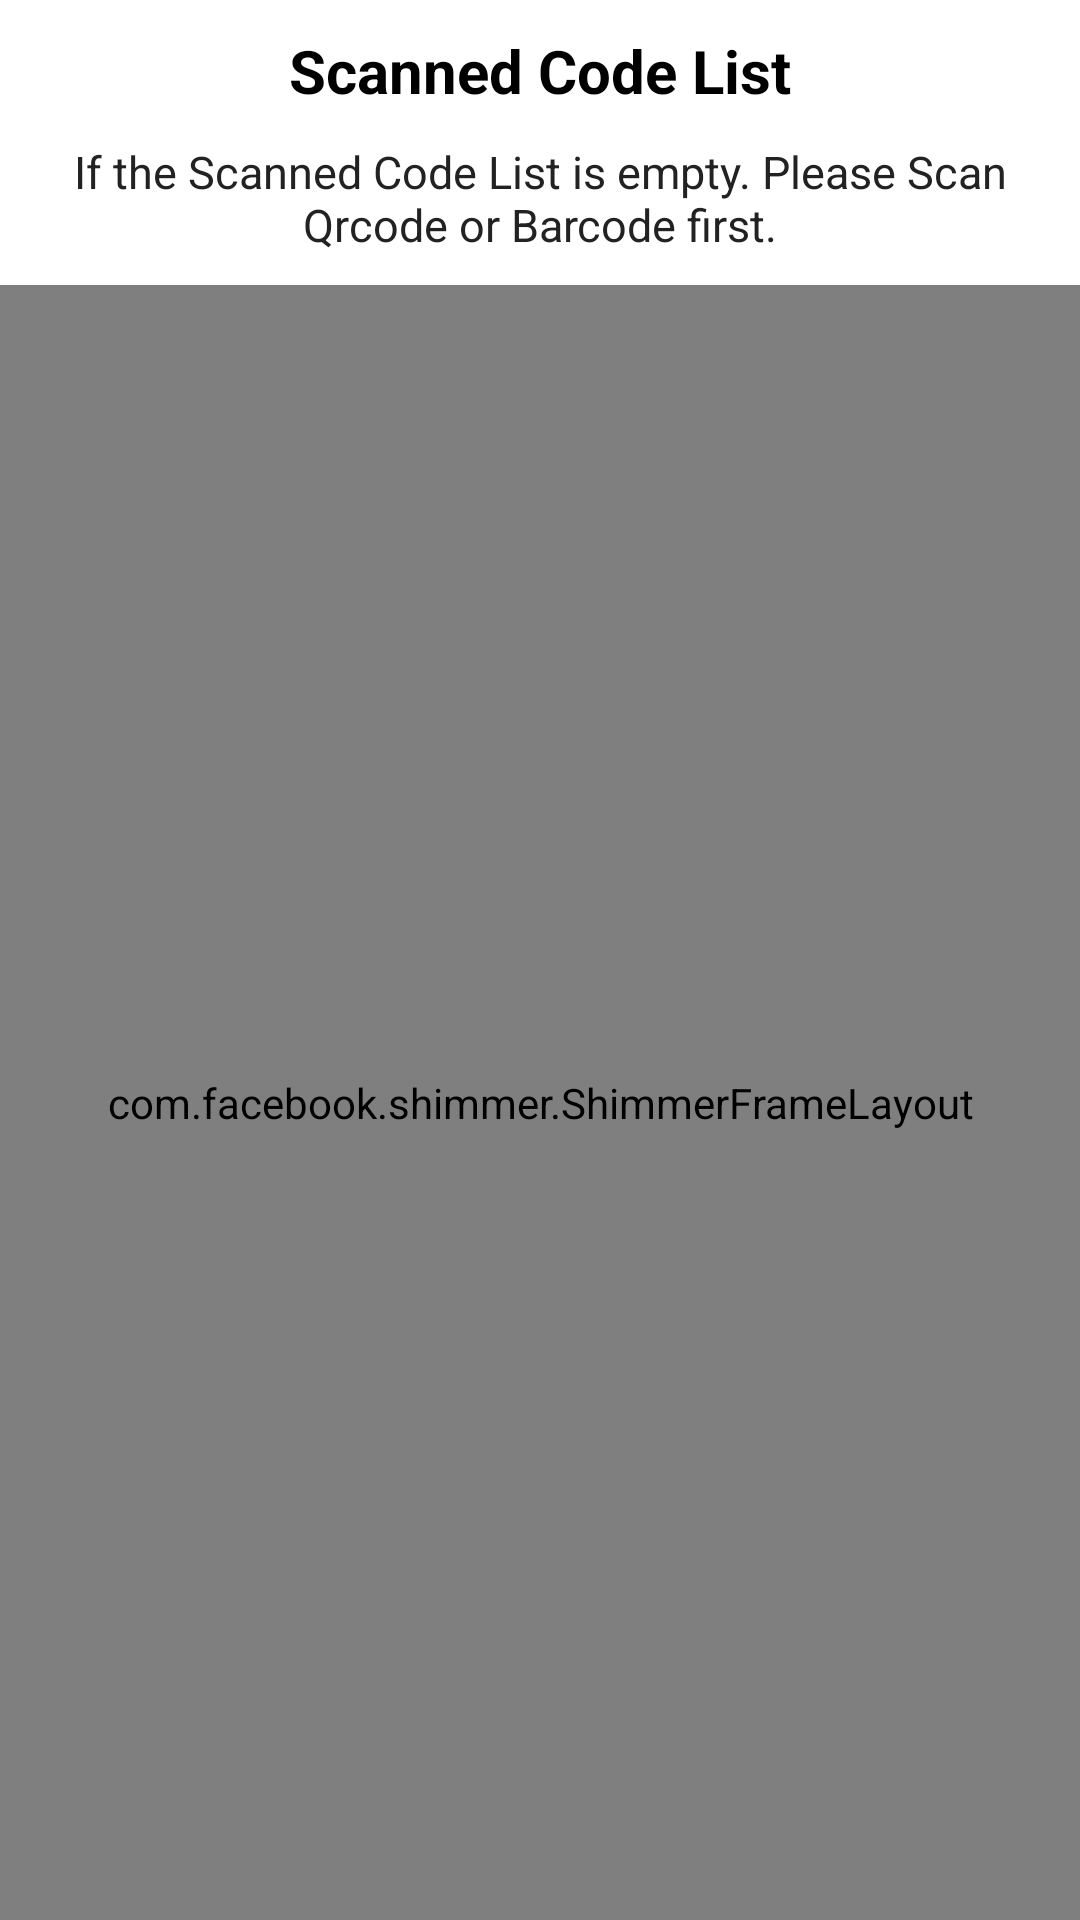

Here is an Android app screen rendered from its layout file. Give the layout XML and the strings, colors and styles it references.
<!-- AndroidManifest.xml: application theme Theme.QrScanApi -->
<!-- res/layout/activity_scaned_list.xml -->
<?xml version="1.0" encoding="utf-8"?>
<RelativeLayout xmlns:android="http://schemas.android.com/apk/res/android"
    xmlns:app="http://schemas.android.com/apk/res-auto"
    xmlns:tools="http://schemas.android.com/tools"
    android:id="@+id/main"
    android:layout_width="match_parent"
    android:layout_height="match_parent"
    android:background="@color/white"
    tools:context=".activity.ScannedListActivity">

    <LinearLayout
        android:layout_width="match_parent"
        android:layout_height="wrap_content"
        android:id="@+id/text_layout"
        android:layout_marginTop="10dp"
        android:orientation="vertical">

        <TextView
            android:layout_width="match_parent"
            android:layout_height="wrap_content"
            android:textSize="20sp"
            android:textColor="@color/black"
            android:textAlignment="center"
            android:textStyle="bold"
            android:text="@string/scanned_code_list_text"/>

        <TextView
            android:layout_width="match_parent"
            android:layout_height="wrap_content"
            android:textSize="15sp"
            android:textColor="#222222"
            android:layout_marginTop="10dp"
            android:textAlignment="center"
            android:text="@string/if_the_scanned_code_list_is_empty_please_scan_qrcode_or_barcode_first_text"/>

    </LinearLayout>

    <androidx.recyclerview.widget.RecyclerView
        android:id="@+id/scan_recyclerview"
        android:layout_width="match_parent"
        android:layout_height="match_parent"
        android:layout_below="@+id/text_layout"
        android:visibility="gone"
        android:paddingBottom="25dp"
        android:layout_marginTop="10dp"
        android:clipToPadding="false"
        app:layoutManager="androidx.recyclerview.widget.LinearLayoutManager" />

    <com.facebook.shimmer.ShimmerFrameLayout
        android:id="@+id/loading_bar"
        android:layout_width="match_parent"
        android:layout_height="match_parent"
        android:layout_marginTop="10dp"
        android:layout_below="@+id/text_layout"
        android:visibility="visible">

        <LinearLayout
            android:layout_width="match_parent"
            android:layout_height="wrap_content"
            android:orientation="vertical">

            <include layout="@layout/item_scan_shimmer" />

            <include layout="@layout/item_scan_shimmer" />

            <include layout="@layout/item_scan_shimmer" />

            <include layout="@layout/item_scan_shimmer" />

            <include layout="@layout/item_scan_shimmer" />

            <include layout="@layout/item_scan_shimmer" />

            <include layout="@layout/item_scan_shimmer" />

        </LinearLayout>

    </com.facebook.shimmer.ShimmerFrameLayout>

</RelativeLayout>
<!-- res/layout/item_scan_shimmer.xml (included above) -->
<?xml version="1.0" encoding="utf-8"?>
<androidx.cardview.widget.CardView xmlns:android="http://schemas.android.com/apk/res/android"
    android:layout_width="match_parent"
    android:layout_height="wrap_content"
    android:layout_margin="5dp"
    android:background="@color/white"
    android:orientation="vertical">

    <LinearLayout
        android:layout_width="match_parent"
        android:layout_height="wrap_content"
        android:orientation="vertical"
        android:layout_margin="10dp">

        <TextView
            android:id="@+id/qrCodeTextView"
            android:layout_width="match_parent"
            android:layout_height="wrap_content"
            android:background="@color/gray"
            android:textSize="16sp"
            android:textStyle="bold" />

        <TextView
            android:id="@+id/idTextView"
            android:layout_width="match_parent"
            android:layout_height="wrap_content"
            android:background="@color/gray"
            android:layout_marginTop="2dp"
            android:textSize="16sp" />

        <TextView
            android:id="@+id/scanTimeTextView"
            android:layout_width="match_parent"
            android:layout_height="wrap_content"
            android:background="@color/gray"
            android:layout_marginTop="2dp"
            android:textSize="16sp" />

        <TextView
            android:id="@+id/typeTextView"
            android:layout_width="match_parent"
            android:layout_height="wrap_content"
            android:background="@color/gray"
            android:layout_marginTop="2dp"
            android:textSize="16sp" />
    </LinearLayout>

</androidx.cardview.widget.CardView>
<!-- resources referenced by this layout -->
<resources>
  <color name="black">#FF000000</color>
  <color name="gray">#00DAC5</color>
  <color name="white">#FFFFFFFF</color>
  <string name="if_the_scanned_code_list_is_empty_please_scan_qrcode_or_barcode_first_text">If the Scanned Code List is empty. Please Scan Qrcode or Barcode first.</string>
  <string name="scanned_code_list_text">Scanned Code List</string>
  <style name="Theme.QrScanApi" parent="Base.Theme.QrScanApi" />
  <style name="Base.Theme.QrScanApi" parent="Theme.Material3.DayNight.NoActionBar">
          
          
      </style>
</resources>
